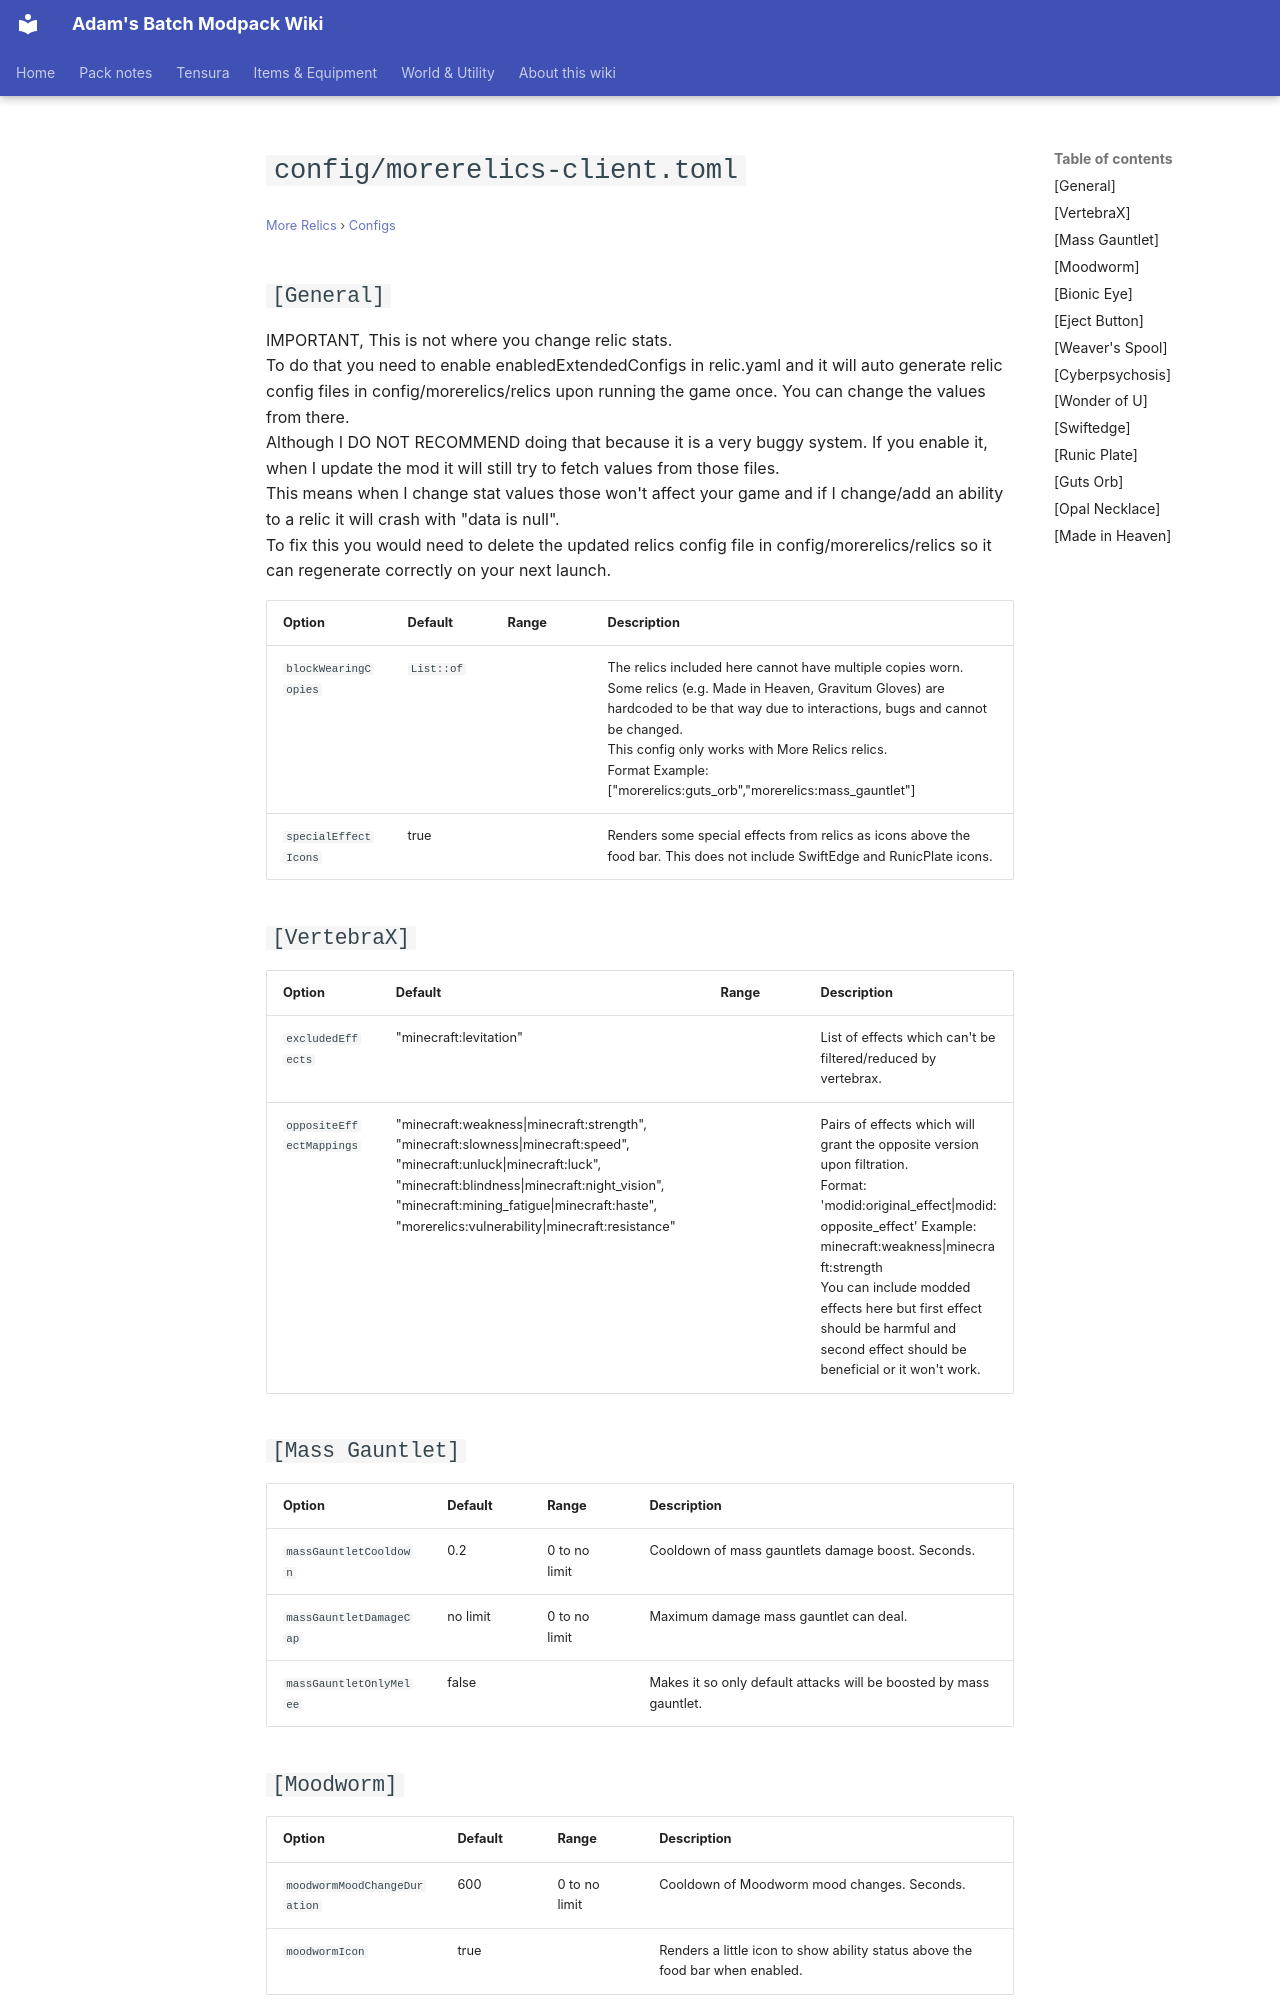

repository: Proteus-Nell/Adams-Batch-MC-Modpack-Wiki · page: more-relics/configs/config-morerelics-client/index.html · generator: mkdocs

# `config/morerelics-client.toml`

<small>[More Relics](../index.md) &rsaquo; [Configs](index.md)</small>

## `[General]`

IMPORTANT, This is not where you change relic stats.  
To do that you need to enable enabledExtendedConfigs in relic.yaml and it will auto generate relic config files in config/morerelics/relics upon running the game once. You can change the values from there.  
Although I DO NOT RECOMMEND doing that because it is a very buggy system. If you enable it, when I update the mod it will still try to fetch values from those files.  
This means when I change stat values those won't affect your game and if I change/add an ability to a relic it will crash with "data is null".  
To fix this you would need to delete the updated relics config file in config/morerelics/relics so it can regenerate correctly on your next launch.

| Option | Default | Range | Description |
|---|---|---|---|
| `blockWearingCopies` | `List::of` |  | The relics included here cannot have multiple copies worn.<br>Some relics (e.g. Made in Heaven, Gravitum Gloves) are hardcoded to be that way due to interactions, bugs and cannot be changed.<br>This config only works with More Relics relics.<br>Format Example:["morerelics:guts_orb","morerelics:mass_gauntlet"] |
| `specialEffectIcons` | true |  | Renders some special effects from relics as icons above the food bar. This does not include SwiftEdge and RunicPlate icons. |

## `[VertebraX]`

| Option | Default | Range | Description |
|---|---|---|---|
| `excludedEffects` | "minecraft:levitation" |  | List of effects which can't be filtered/reduced by vertebrax. |
| `oppositeEffectMappings` | "minecraft:weakness\|minecraft:strength", "minecraft:slowness\|minecraft:speed", "minecraft:unluck\|minecraft:luck", "minecraft:blindness\|minecraft:night_vision", "minecraft:mining_fatigue\|minecraft:haste", "morerelics:vulnerability\|minecraft:resistance" |  | Pairs of effects which will grant the opposite version upon filtration.<br>Format: 'modid:original_effect\|modid:opposite_effect' Example: minecraft:weakness\|minecraft:strength<br>You can include modded effects here but first effect should be harmful and second effect should be beneficial or it won't work. |
